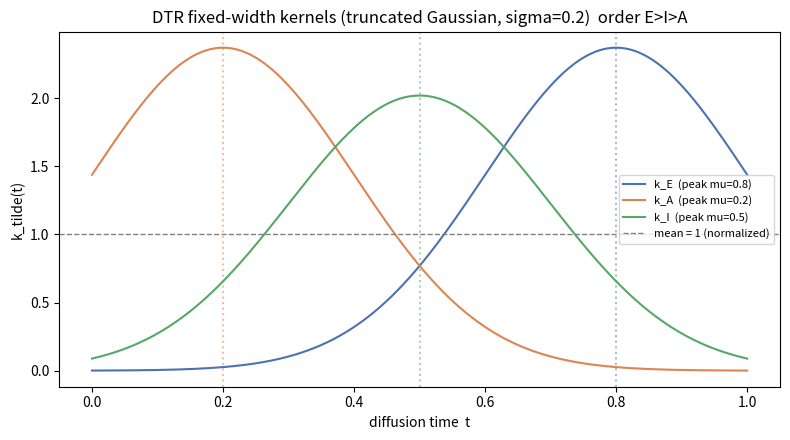

Write Python code to recreate this figure.
"""Phase 1 — 核实例化(数值,非实验).

三个固定宽核(截断高斯),峰值写死、宽度共用,在 [0,1] 上归一化为均值=1.
进入 DTR 重加权: lambda_pair(t) = (1-eta) + eta * sum_d alpha_d * k_tilde_d(t)

核形 : k_d(t) = exp(-(t-mu_d)^2 / (2 sigma^2)),  t in [0,1]
归一 : k_tilde_d(t) = k_d(t) / Z_d,  Z_d = ∫_0^1 k_d(t) dt
       => E_{t~U[0,1]}[k_tilde_d] = 1  (design 性质1 无偏性的来源)
"""

import numpy as np

DIMS = ["existence", "appearance", "interaction"]

# 峰值写死(归纳偏置,只 claim 顺序 E>I>A,不 claim 坐标)
MU = {"existence": 0.8, "interaction": 0.5, "appearance": 0.2}
SIGMA = 0.2  # 三核共用的宽度旋钮(Phase 5 核宽消融即扫这个)

_GRID = np.linspace(0.0, 1.0, 1001)  # 归一化用的细网格


def _gauss(t, mu, sigma=SIGMA):
    return np.exp(-((np.asarray(t, dtype=float) - mu) ** 2) / (2.0 * sigma ** 2))


def _trapz(f, x):
    """版本无关的梯形数值积分(避免 np.trapz/np.trapezoid 命名差异)."""
    dx = np.diff(x)
    return float(np.sum((f[:-1] + f[1:]) / 2.0 * dx))


# 预先把 3 个归一化常数(曲线下面积)算出来,烘进模块
Z = {d: _trapz(_gauss(_GRID, MU[d]), _GRID) for d in DIMS}


def k_tilde(dim, t):
    """归一化核 k_tilde_d(t),均值=1.  dim in DIMS, t 标量或数组."""
    return _gauss(t, MU[dim]) / Z[dim]


def verify():
    """校验: 每核积分≈1; 报告归一化后的经验峰位(截断会略内移)."""
    rows = []
    for d in DIMS:
        kt = k_tilde(d, _GRID)
        integral = _trapz(kt, _GRID)
        peak_t = float(_GRID[int(np.argmax(kt))])
        rows.append((d, MU[d], peak_t, integral, kt.max()))
    return rows


def plot(out="figures/kernels.png"):
    import os
    import matplotlib
    matplotlib.use("Agg")
    import matplotlib.pyplot as plt

    os.makedirs(os.path.dirname(out), exist_ok=True)
    colors = {"existence": "#4C72B0", "appearance": "#DD8452", "interaction": "#55A868"}
    fig, ax = plt.subplots(figsize=(8, 4.5))
    for d in DIMS:
        ax.plot(_GRID, k_tilde(d, _GRID), color=colors[d],
                label=f"k_{d[:1].upper()}  (peak mu={MU[d]})")
        ax.axvline(MU[d], color=colors[d], ls=":", alpha=0.5)
    ax.axhline(1.0, color="gray", ls="--", lw=1, label="mean = 1 (normalized)")
    ax.set_xlabel("diffusion time  t")
    ax.set_ylabel("k_tilde(t)")
    ax.set_title(f"DTR fixed-width kernels (truncated Gaussian, sigma={SIGMA})  order E>I>A")
    ax.legend(fontsize=8)
    fig.tight_layout()
    fig.savefig(out, dpi=150)
    plt.close(fig)
    return out


if __name__ == "__main__":
    print(f"sigma = {SIGMA}")
    print(f"归一化常数 Z = {{ " + ", ".join(f'{d}:{Z[d]:.4f}' for d in DIMS) + " }}")
    print("\n校验表:")
    print(f"{'dim':<12}{'目标峰':>8}{'经验峰':>8}{'∫k~ dt':>10}{'峰值高度':>10}")
    ok = True
    for d, mu, peak, integral, kmax in verify():
        print(f"{d:<12}{mu:>8.2f}{peak:>8.2f}{integral:>10.4f}{kmax:>10.3f}")
        if abs(integral - 1.0) > 1e-3:
            ok = False
    order = [MU[d] for d in ["existence", "interaction", "appearance"]]
    print(f"\n积分=1 校验: {'通过' if ok else '失败'}")
    print(f"峰序 E>I>A 校验: {'通过' if order[0] > order[1] > order[2] else '失败'}")
    out = plot()
    print(f"曲线图 -> {out}")
